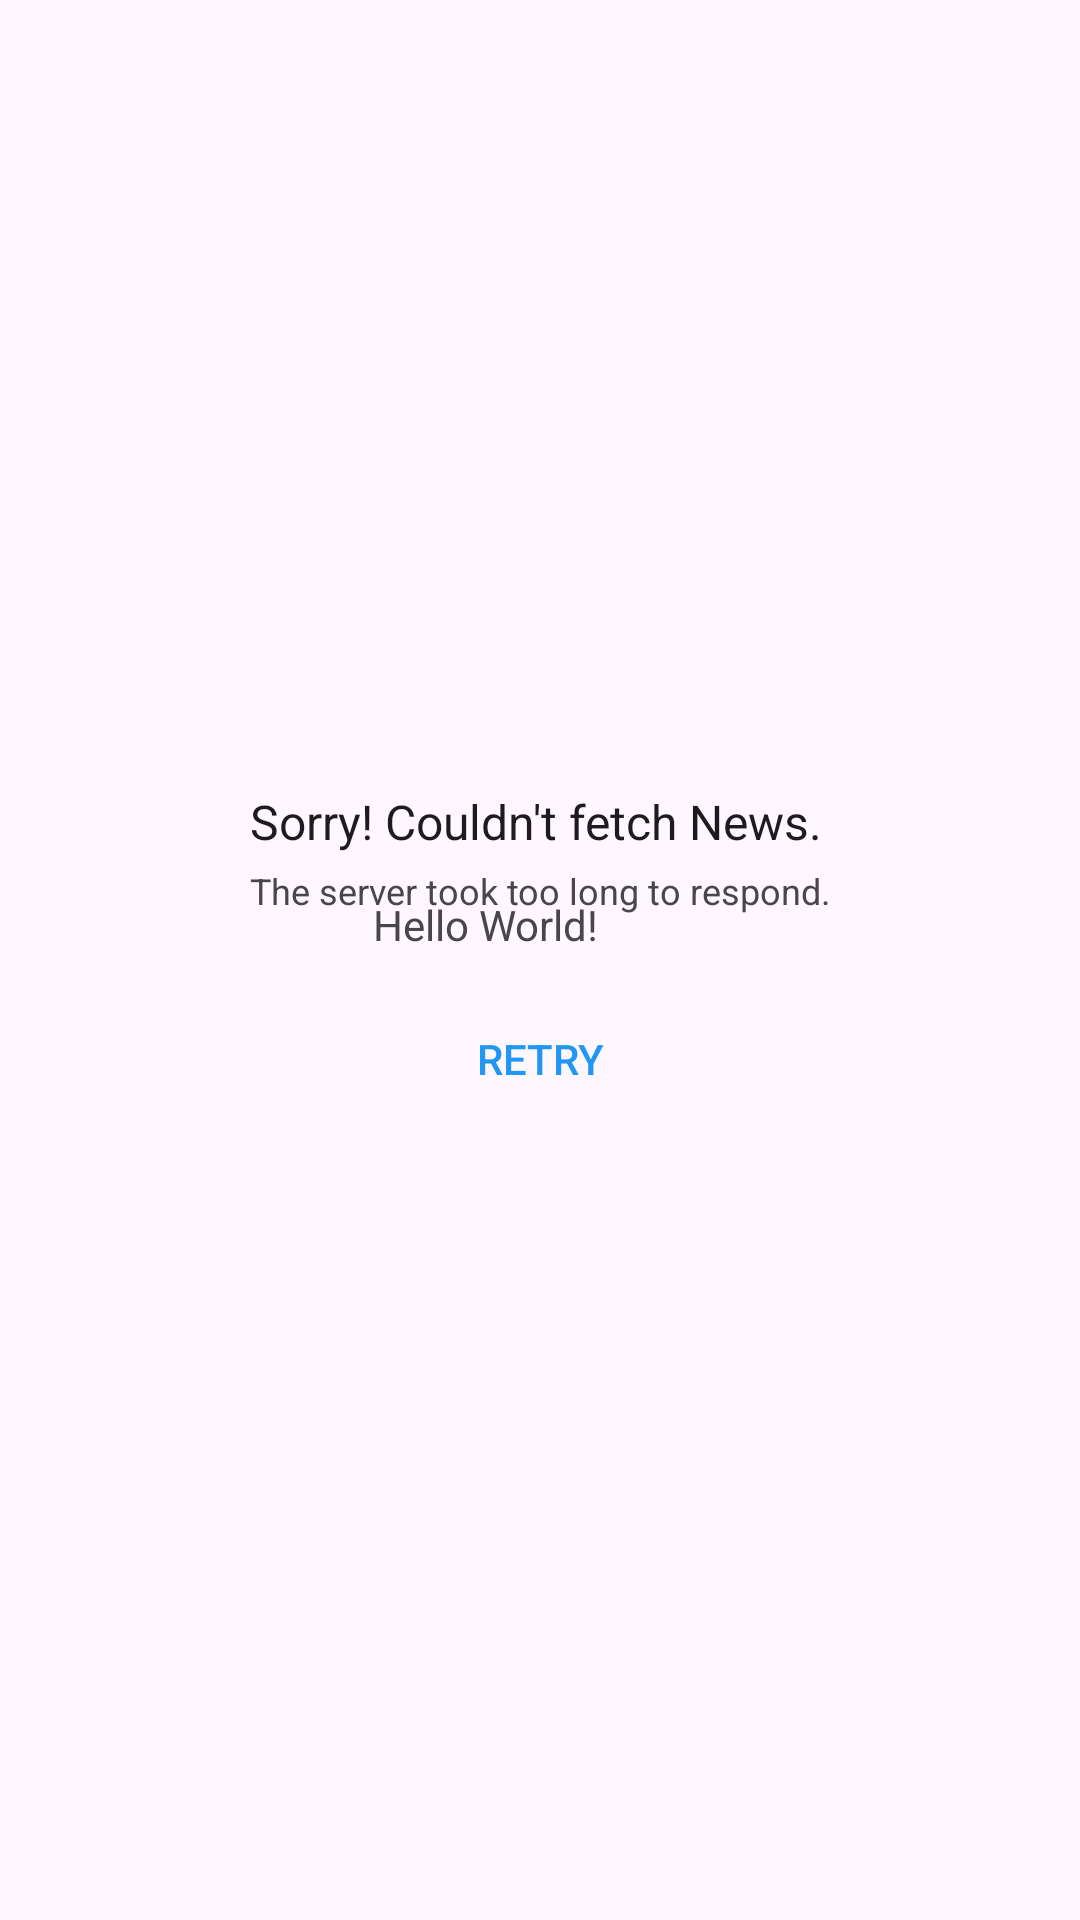

Android layout source for this screen:
<!-- AndroidManifest.xml: application theme Theme.BaseStructureMvvmDsl -->
<!-- res/layout/activity_main.xml -->
<?xml version="1.0" encoding="utf-8"?>
<androidx.constraintlayout.widget.ConstraintLayout xmlns:android="http://schemas.android.com/apk/res/android"
    xmlns:app="http://schemas.android.com/apk/res-auto"
    xmlns:tools="http://schemas.android.com/tools"
    android:id="@+id/main"
    android:layout_width="match_parent"
    android:layout_height="match_parent"
    tools:context=".ui.MainActivity">

    <TextView
        android:layout_width="wrap_content"
        android:layout_height="wrap_content"
        android:text="Hello World!"
        app:layout_constraintBottom_toBottomOf="parent"
        app:layout_constraintEnd_toEndOf="parent"
        app:layout_constraintHorizontal_bias="0.437"
        app:layout_constraintStart_toStartOf="parent"
        app:layout_constraintTop_toTopOf="parent"
        app:layout_constraintVertical_bias="0.481" />
    <include
        android:id="@+id/lyError"
        layout="@layout/ly_error_layout"
        android:layout_width="wrap_content"
        android:layout_height="wrap_content"
        android:visibility="visible"
        app:layout_constraintBottom_toBottomOf="parent"
        app:layout_constraintEnd_toEndOf="parent"
        app:layout_constraintStart_toStartOf="parent"
        app:layout_constraintTop_toTopOf="parent" />

</androidx.constraintlayout.widget.ConstraintLayout>
<!-- res/layout/ly_error_layout.xml (included above) -->
<?xml version="1.0" encoding="utf-8"?>
<LinearLayout
    xmlns:android="http://schemas.android.com/apk/res/android"
    xmlns:tools="http://schemas.android.com/tools"
    android:id="@+id/error_layout"
    android:layout_width="wrap_content"
    android:layout_height="wrap_content"
    android:layout_gravity="center"
    android:orientation="vertical"
    android:visibility="gone"
    tools:visibility="visible">

    <TextView
        style="@style/TextAppearance.AppCompat.Subhead"
        android:layout_width="wrap_content"
        android:layout_height="wrap_content"
        android:text="@string/error_msg" />

    <TextView
        android:id="@+id/error_txt_cause"
        style="@style/TextAppearance.AppCompat.Caption"
        android:layout_width="wrap_content"
        android:layout_height="wrap_content"
        android:layout_gravity="center"
        android:layout_marginTop="@dimen/_4sdp"
        tools:text="The server took too long to respond." />

    <Button
        android:id="@+id/error_btn_retry"
        style="@style/Widget.AppCompat.Button.Borderless"
        android:layout_width="wrap_content"
        android:layout_height="wrap_content"
        android:layout_gravity="center_horizontal"
        android:layout_marginTop="@dimen/_24sdp"
        android:text="@string/btn_retry"
        android:textColor="@color/colorPrimary" />

</LinearLayout>
<!-- resources referenced by this layout -->
<resources>
  <color name="colorPrimary">#2196F3</color>
  <dimen name="_24sdp">24.00dp</dimen>
  <dimen name="_4sdp">4.00dp</dimen>
  <string name="btn_retry">Retry</string>
  <string name="error_msg">Sorry! Couldn\'t fetch News.</string>
  <style name="Theme.BaseStructureMvvmDsl" parent="Base.Theme.BaseStructureMvvmDsl" />
  <style name="Base.Theme.BaseStructureMvvmDsl" parent="Theme.Material3.DayNight.NoActionBar">
          
          
      </style>
</resources>
